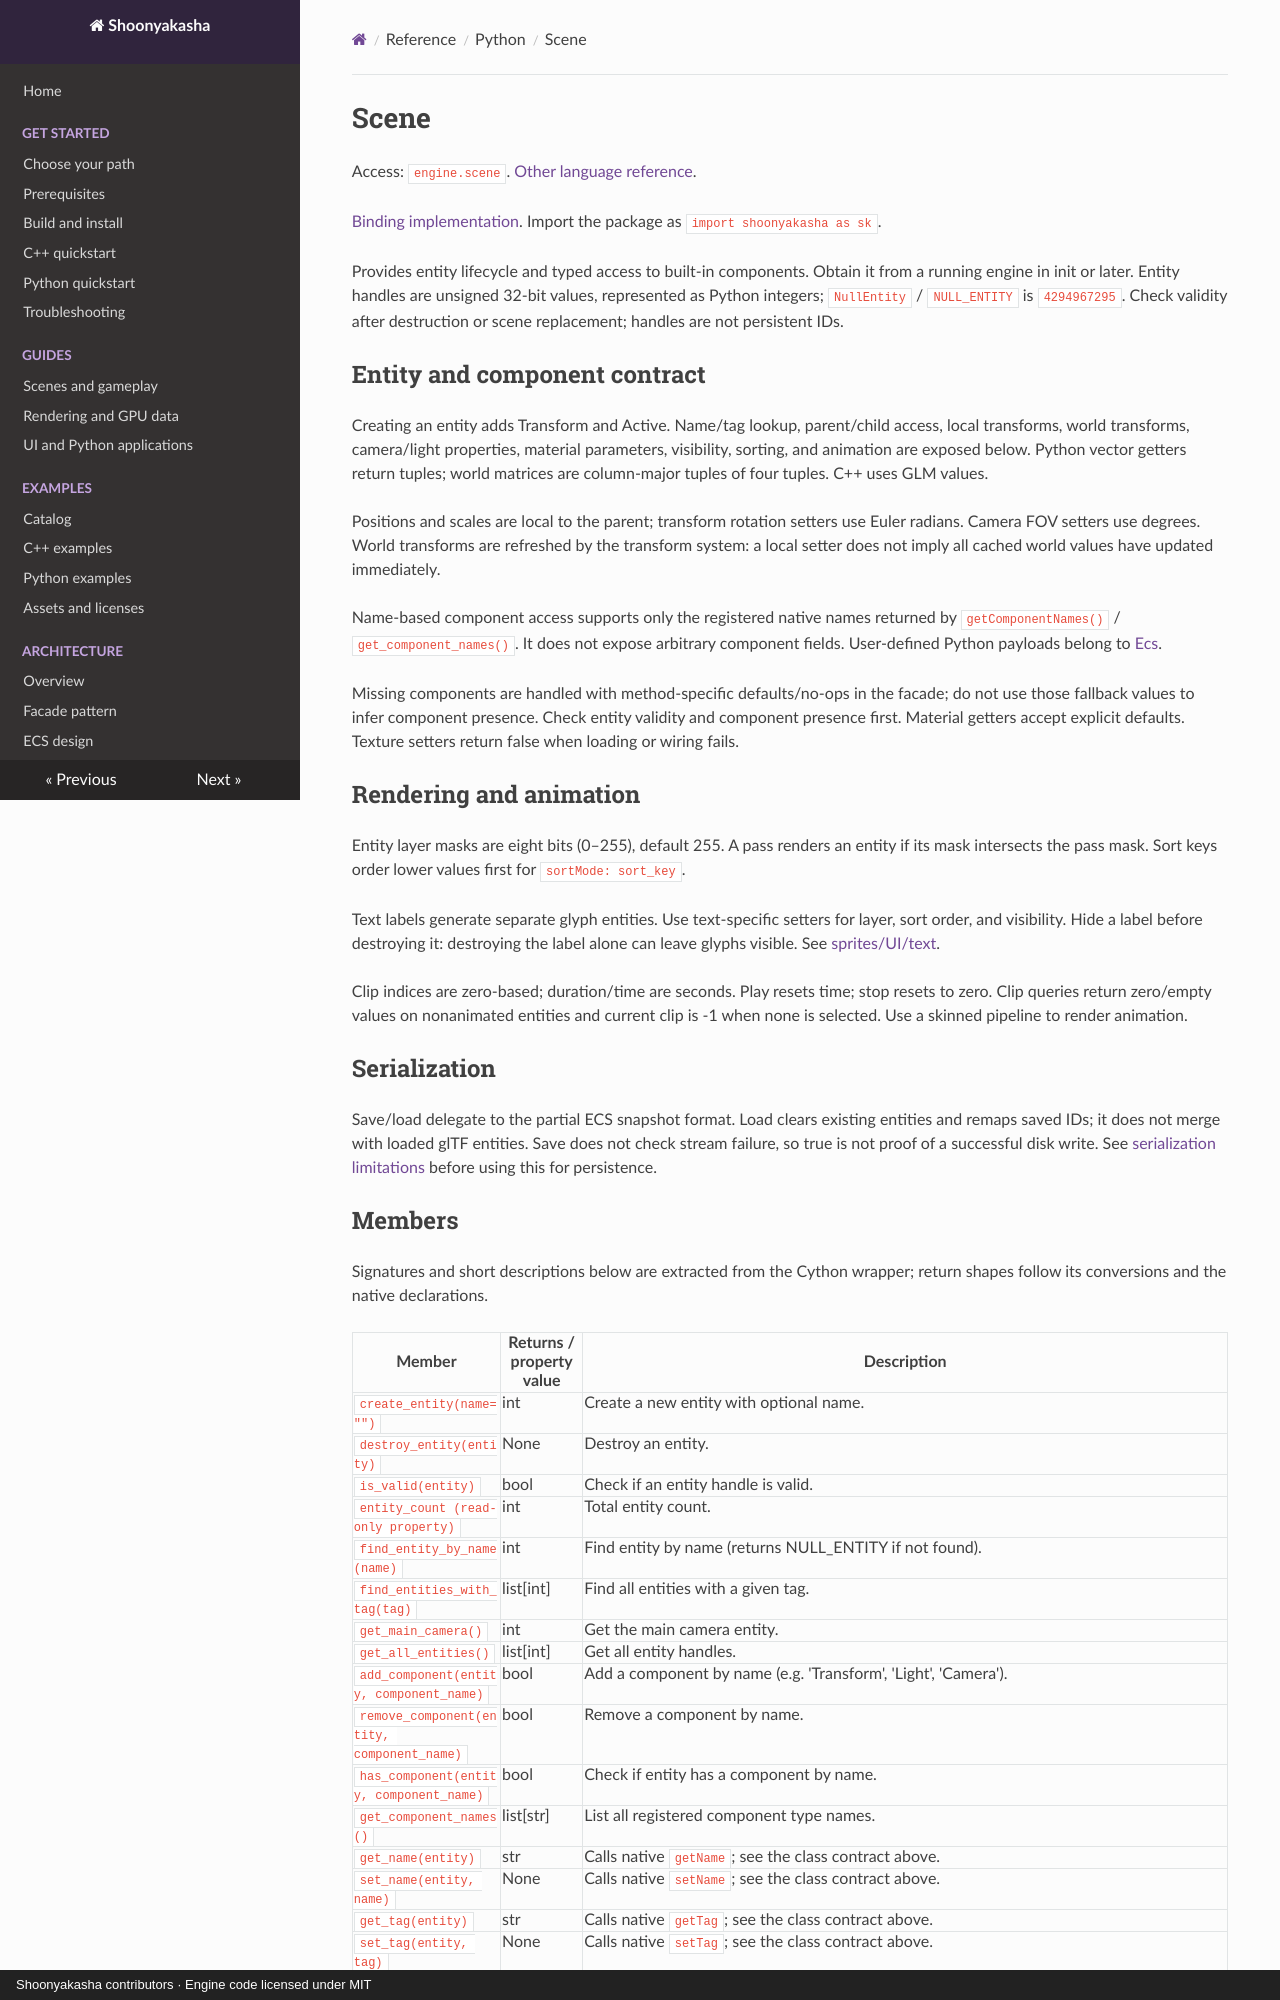

repository: Maximilian-Winter/Shoonyakasha · page: api/python/scene/index.html · generator: mkdocs · copyright: Shoonyakasha contributors · Engine code licensed under MIT

# Scene

Access: `engine.scene`. [Other language reference](../cpp/scene-api.md).

[Binding implementation](../../../python/shoonyakasha/_shoonyakasha.pyx). Import the package as `import shoonyakasha as sk`.

Provides entity lifecycle and typed access to built-in components. Obtain it from a running engine in init or later. Entity handles are unsigned 32-bit values, represented as Python integers; `NullEntity` / `NULL_ENTITY` is `4294967295`. Check validity after destruction or scene replacement; handles are not persistent IDs.

## Entity and component contract

Creating an entity adds Transform and Active. Name/tag lookup, parent/child access, local transforms, world transforms, camera/light properties, material parameters, visibility, sorting, and animation are exposed below. Python vector getters return tuples; world matrices are column-major tuples of four tuples. C++ uses GLM values.

Positions and scales are local to the parent; transform rotation setters use Euler radians. Camera FOV setters use degrees. World transforms are refreshed by the transform system: a local setter does not imply all cached world values have updated immediately.

Name-based component access supports only the registered native names returned by `getComponentNames()` / `get_component_names()`. It does not expose arbitrary component fields. User-defined Python payloads belong to [Ecs](../../guides/script-ecs.md).

Missing components are handled with method-specific defaults/no-ops in the facade; do not use those fallback values to infer component presence. Check entity validity and component presence first. Material getters accept explicit defaults. Texture setters return false when loading or wiring fails.

## Rendering and animation

Entity layer masks are eight bits (0–255), default 255. A pass renders an entity if its mask intersects the pass mask. Sort keys order lower values first for `sortMode: sort_key`.

Text labels generate separate glyph entities. Use text-specific setters for layer, sort order, and visibility. Hide a label before destroying it: destroying the label alone can leave glyphs visible. See [sprites/UI/text](../../guides/sprites-ui-text.md).

Clip indices are zero-based; duration/time are seconds. Play resets time; stop resets to zero. Clip queries return zero/empty values on nonanimated entities and current clip is -1 when none is selected. Use a skinned pipeline to render animation.

## Serialization

Save/load delegate to the partial ECS snapshot format. Load clears existing entities and remaps saved IDs; it does not merge with loaded glTF entities. Save does not check stream failure, so true is not proof of a successful disk write. See [serialization limitations](../../guides/scene-serialization.md) before using this for persistence.

<!-- BEGIN SOURCE API -->
